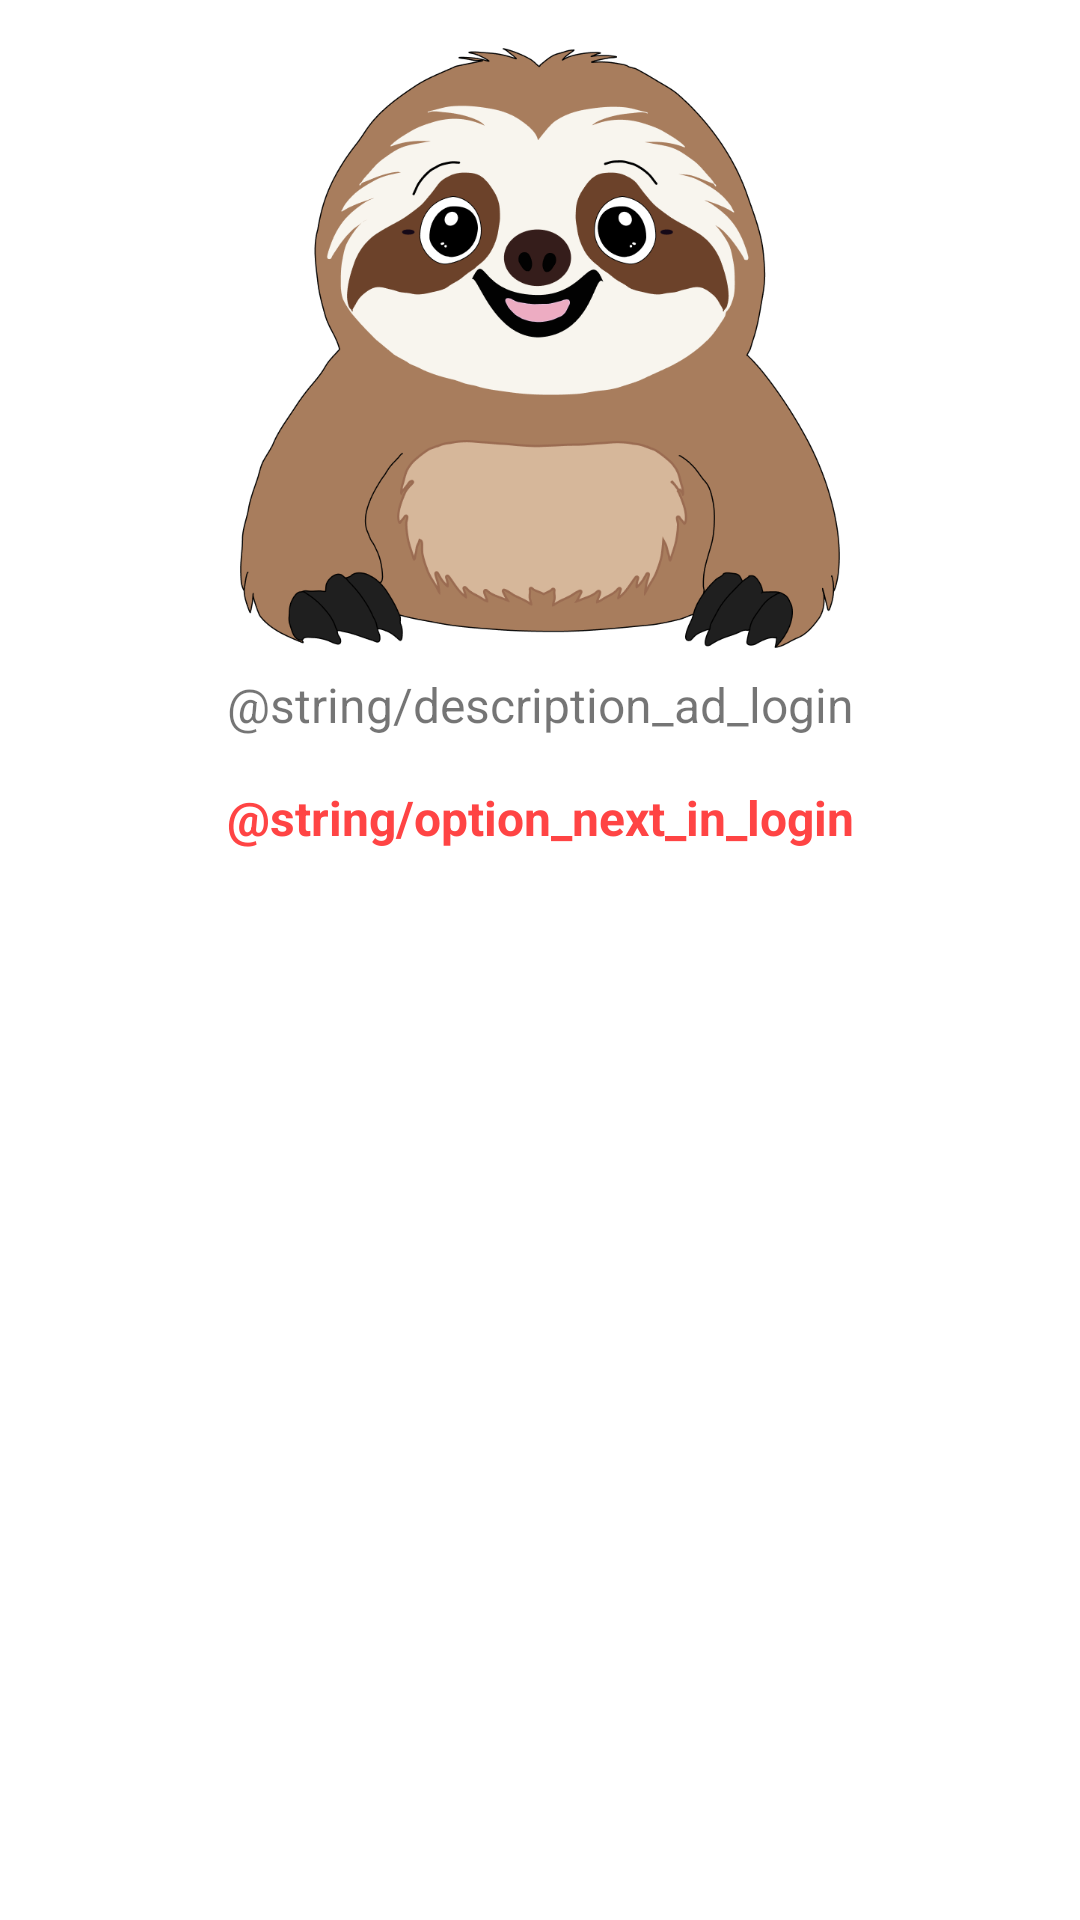

Produce the Android XML layout that renders to this screen, including the resource entries it uses.
<!-- AndroidManifest.xml: application theme Theme.BuddyApp -->
<!-- res/layout/alert_dialog_login.xml -->
<?xml version="1.0" encoding="utf-8"?>
<androidx.constraintlayout.widget.ConstraintLayout xmlns:android="http://schemas.android.com/apk/res/android"
    android:layout_width="wrap_content"
    android:layout_height="wrap_content"
    xmlns:app="http://schemas.android.com/apk/res-auto"
    android:padding="16dp"
    android:background="@drawable/ad_rounded">

    <ImageView
        android:id="@+id/icon_ad_login"
        android:layout_width="200dp"
        android:layout_height="200dp"
        android:src="@drawable/buddy_ad_register"
        app:layout_constraintTop_toTopOf="parent"
        app:layout_constraintStart_toStartOf="parent"
        app:layout_constraintEnd_toEndOf="parent"/>


    <TextView
        android:id="@+id/description_ad_login"
        android:layout_width="0dp"
        android:layout_height="wrap_content"
        android:text="@string/description_ad_login"
        android:textSize="16sp"
        android:textAlignment="center"
        app:layout_constraintTop_toBottomOf="@id/icon_ad_login"
        app:layout_constraintStart_toStartOf="parent"
        app:layout_constraintEnd_toEndOf="parent"
        android:paddingTop="8dp"/>

    <TextView
        android:id="@+id/option_login_in_login"
        android:layout_width="wrap_content"
        android:layout_height="wrap_content"
        android:text="@string/option_next_in_login"
        android:textStyle="bold"
        android:textSize="16sp"
        android:textColor="@android:color/holo_red_light"
        app:layout_constraintTop_toBottomOf="@id/description_ad_login"
        app:layout_constraintStart_toStartOf="parent"
        app:layout_constraintEnd_toEndOf="parent"
        android:paddingTop="16dp"/>

</androidx.constraintlayout.widget.ConstraintLayout>
<!-- resources referenced by this layout -->
<resources>
  <!-- drawable ad_rounded (drawable) -->
  <?xml version="1.0" encoding="utf-8"?>
  <shape xmlns:android="http://schemas.android.com/apk/res/android">
      <solid android:color="@android:color/white" />
      <corners android:radius="36dp"/>
  </shape>
  <!-- drawable buddy_ad_register: png bitmap (drawable, 75065 bytes) -->
  <style name="Theme.BuddyApp" parent="Theme.MaterialComponents.DayNight">
          
          <item name="android:statusBarColor">@color/blue</item>
          <item name="colorPrimary">@color/white</item>
          <item name="android:textColorPrimary">@color/blue</item>
          <item name="android:textColorSecondary">@color/orange</item>
          <item name="colorOnPrimary">@color/blue</item>
      </style>
  <color name="blue">#567B81</color>
  <color name="white">#FFFFFFFF</color>
  <color name="orange">#CD722B</color>
</resources>
